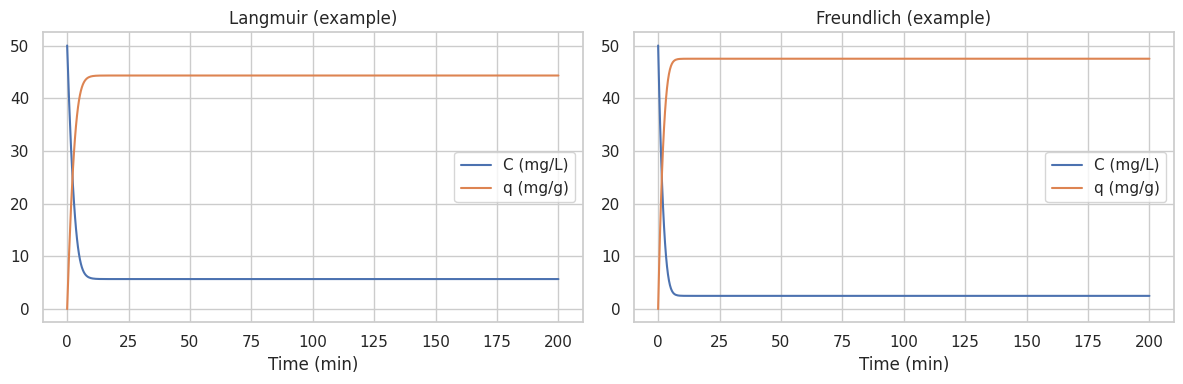
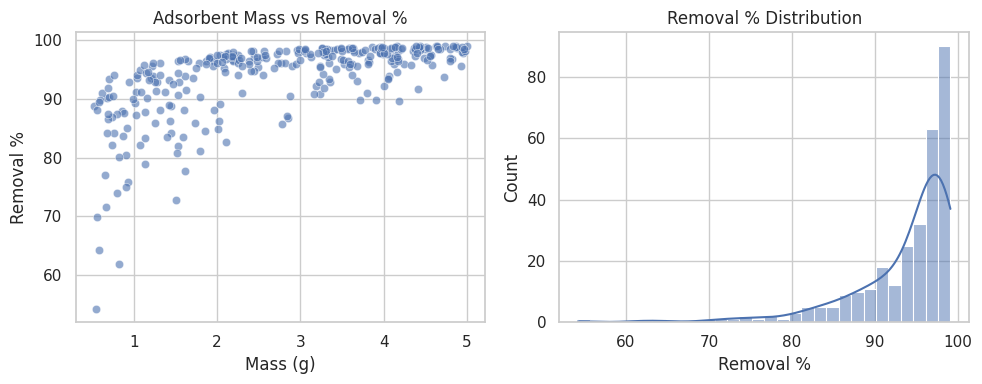
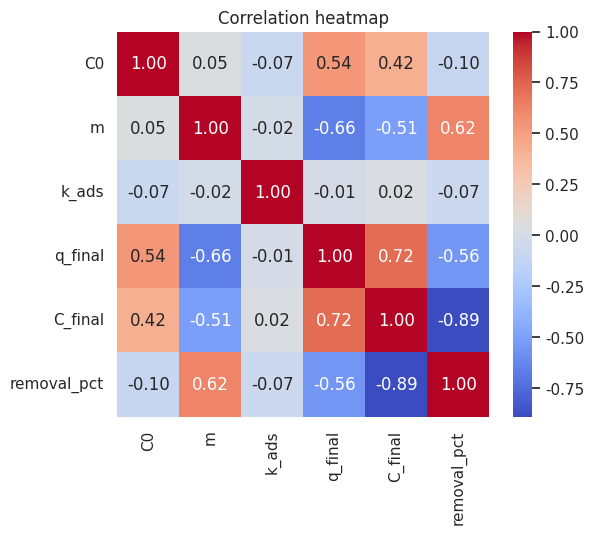
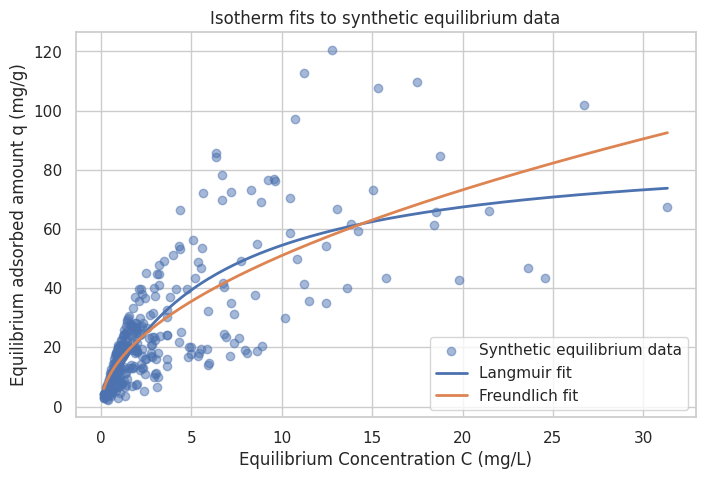

Recreate these plots in Python, in order.
# Imports & helper functions
import numpy as np
import pandas as pd
import matplotlib.pyplot as plt
from scipy.integrate import solve_ivp
from scipy.optimize import curve_fit
import seaborn as sns

sns.set(style='whitegrid', rc={'figure.figsize':(8,5)})

# -----------------------------
# Isotherm functions (same as isotherm_functions.py)
# -----------------------------
def langmuir_isotherm(C, q_max, b):
    Cpos = np.maximum(C, 0.0)
    return (q_max * b * Cpos) / (1.0 + b * Cpos)

def freundlich_isotherm(C, Kf, n):
    Cpos = np.maximum(C, 0.0)
    return Kf * (Cpos ** (1.0 / n))

# -----------------------------
# ODE system (kinetic batch model)
# -----------------------------
def adsorption_odes(t, y, params, isotherm='langmuir'):
    C, q = y
    V = params['V']
    m = params['m']
    k_ads = params['k_ads']
    
    if isotherm == 'langmuir':
        q_star = langmuir_isotherm(C, params['q_max'], params['b'])
    elif isotherm == 'freundlich':
        q_star = freundlich_isotherm(C, params['Kf'], params['n'])
    else:
        raise ValueError("isotherm must be 'langmuir' or 'freundlich'")
    
    dqdt = k_ads * (q_star - q)
    dCdt = - (m / V) * dqdt
    return [dCdt, dqdt]

def run_simulation(params, C0=50.0, q0=0.0, t_span=(0,200), t_eval=None, isotherm='langmuir', solver='BDF'):
    if t_eval is None:
        t_eval = np.linspace(t_span[0], t_span[1], 500)
    y0 = [C0, q0]
    sol = solve_ivp(adsorption_odes, t_span, y0, args=(params, isotherm),
                    t_eval=t_eval, method=solver, rtol=1e-6, atol=1e-9)
    if not sol.success:
        raise RuntimeError("ODE solver failed: " + str(sol.message))
    return sol


# Example simulation with chosen parameters (visualize time-series)
params_example = {
    'V': 1.0,         # L
    'm': 1.0,         # g
    'k_ads': 0.1,     # 1/min
    'q_max': 200.0,   # mg/g (Langmuir)
    'b': 0.05,        # L/mg (Langmuir)
    'Kf': 30.0,       # Freundlich Kf
    'n': 2.0          # Freundlich n
}

C0_example = 50.0
t_span = (0, 200)
t_eval = np.linspace(t_span[0], t_span[1], 500)

solL = run_simulation(params_example, C0=C0_example, t_span=t_span, t_eval=t_eval, isotherm='langmuir')
solF = run_simulation(params_example, C0=C0_example, t_span=t_span, t_eval=t_eval, isotherm='freundlich')

# Plot Langmuir result
plt.figure(figsize=(12,4))
plt.subplot(1,2,1)
plt.plot(solL.t, solL.y[0], label='C (mg/L)')
plt.plot(solL.t, solL.y[1], label='q (mg/g)')
plt.xlabel('Time (min)'); plt.title('Langmuir (example)'); plt.legend()

# Plot Freundlich result
plt.subplot(1,2,2)
plt.plot(solF.t, solF.y[0], label='C (mg/L)')
plt.plot(solF.t, solF.y[1], label='q (mg/g)')
plt.xlabel('Time (min)'); plt.title('Freundlich (example)'); plt.legend()
plt.tight_layout()
plt.show()

print(f"Langmuir final C = {solL.y[0,-1]:.3f} mg/L, q = {solL.y[1,-1]:.3f} mg/g")

# Synthetic dataset generation function
def generate_synthetic_dataset(num_samples=300, isotherm='langmuir', t_span=(0,200), t_eval=None, random_seed=42):
    np.random.seed(random_seed)
    results = []
    if t_eval is None:
        t_eval = np.linspace(t_span[0], t_span[1], 500)
    
    for _ in range(num_samples):
        params = {
            'V': 1.0,
            'm': np.random.uniform(0.5, 5.0),            # adsorbent mass (g)
            'k_ads': np.random.uniform(0.01, 0.2),       # 1/min
            'q_max': 200.0,
            'b': np.random.uniform(0.01, 0.12),          # Langmuir b (L/mg)
            'Kf': np.random.uniform(10.0, 50.0),         # Freundlich Kf
            'n': np.random.uniform(1.0, 3.0)             # Freundlich n
        }
        C0 = np.random.uniform(10.0, 100.0)
        sol = run_simulation(params, C0=C0, q0=0.0, t_span=t_span, t_eval=t_eval, isotherm=isotherm)
        if not sol.success:
            continue
        C_final = float(sol.y[0, -1])
        q_final = float(sol.y[1, -1])
        removal_pct = 100.0 * (C0 - C_final) / C0
        results.append({
            'C0': C0, 'm': params['m'], 'k_ads': params['k_ads'],
            'q_final': q_final, 'C_final': C_final, 'removal_pct': removal_pct,
            'isotherm': isotherm, 'q_max': params['q_max'], 'b': params['b'],
            'Kf': params['Kf'], 'n': params['n']
        })
    return pd.DataFrame(results)

# Generate datasets
df_lang = generate_synthetic_dataset(num_samples=300, isotherm='langmuir')
df_fre = generate_synthetic_dataset(num_samples=300, isotherm='freundlich')

# Save CSVs for convenience
df_lang.to_csv('synthetic_dataset_langmuir.csv', index=False)
df_fre.to_csv('synthetic_dataset_freundlich.csv', index=False)

print('Generated datasets: ', df_lang.shape, df_fre.shape)

# Exploratory Data Analysis (EDA)
df = df_lang.copy()  # use Langmuir synthetic data as example

# Scatter: mass vs removal
plt.figure(figsize=(10,4))
plt.subplot(1,2,1)
sns.scatterplot(data=df, x='m', y='removal_pct', alpha=0.6)
plt.title('Adsorbent Mass vs Removal %')
plt.xlabel('Mass (g)'); plt.ylabel('Removal %')

# Histogram: removal distribution
plt.subplot(1,2,2)
sns.histplot(df['removal_pct'], bins=30, kde=True)
plt.title('Removal % Distribution')
plt.xlabel('Removal %')
plt.tight_layout()
plt.show()

# Correlation heatmap
plt.figure(figsize=(6,5))
corr = df[['C0','m','k_ads','q_final','C_final','removal_pct']].corr()
sns.heatmap(corr, annot=True, fmt='.2f', cmap='coolwarm')
plt.title('Correlation heatmap')
plt.show()

# Fit Langmuir & Freundlich to equilibrium q_final vs C_final
# Prepare data
fit_df = df_lang[['C_final','q_final']].dropna().copy()
xdata = fit_df['C_final'].values
ydata = fit_df['q_final'].values

# Langmuir fit: q = qmax * b * C / (1 + b * C) -> params: qmax, b
def langmuir_func(C, qmax, b):
    return (qmax * b * C) / (1.0 + b * C)

# Freundlich fit: q = Kf * C^(1/n) -> params: Kf, n. We'll fit as q = Kf * C**(1/n)
def freundlich_func(C, Kf, n):
    return Kf * (C ** (1.0 / n))

# Provide initial guesses to aid convergence
p0_lang = [150.0, 0.05]
p0_fre = [20.0, 2.0]

# Fit with bounds to keep parameters physical
try:
    popt_lang, pcov_lang = curve_fit(langmuir_func, xdata, ydata, p0=p0_lang, bounds=([0, 1e-6],[1000, 10]))
    popt_fre, pcov_fre = curve_fit(freundlich_func, xdata, ydata, p0=p0_fre, bounds=([0, 1.0],[1000, 10]))
    print('Langmuir fit params: qmax={:.2f}, b={:.4f}'.format(*popt_lang))
    print('Freundlich fit params: Kf={:.2f}, n={:.2f}'.format(*popt_fre))
except Exception as e:
    print('Fitting failed:', e)
    popt_lang, popt_fre = None, None

# Plot fit against data
plt.figure(figsize=(8,5))
plt.scatter(xdata, ydata, alpha=0.5, label='Synthetic equilibrium data')
C_range = np.linspace(min(xdata), max(xdata), 200)
if popt_lang is not None:
    plt.plot(C_range, langmuir_func(C_range, *popt_lang), label='Langmuir fit', linewidth=2)
if popt_fre is not None:
    plt.plot(C_range, freundlich_func(C_range, *popt_fre), label='Freundlich fit', linewidth=2)
plt.xlabel('Equilibrium Concentration C (mg/L)')
plt.ylabel('Equilibrium adsorbed amount q (mg/g)')
plt.legend()
plt.title('Isotherm fits to synthetic equilibrium data')
plt.show()